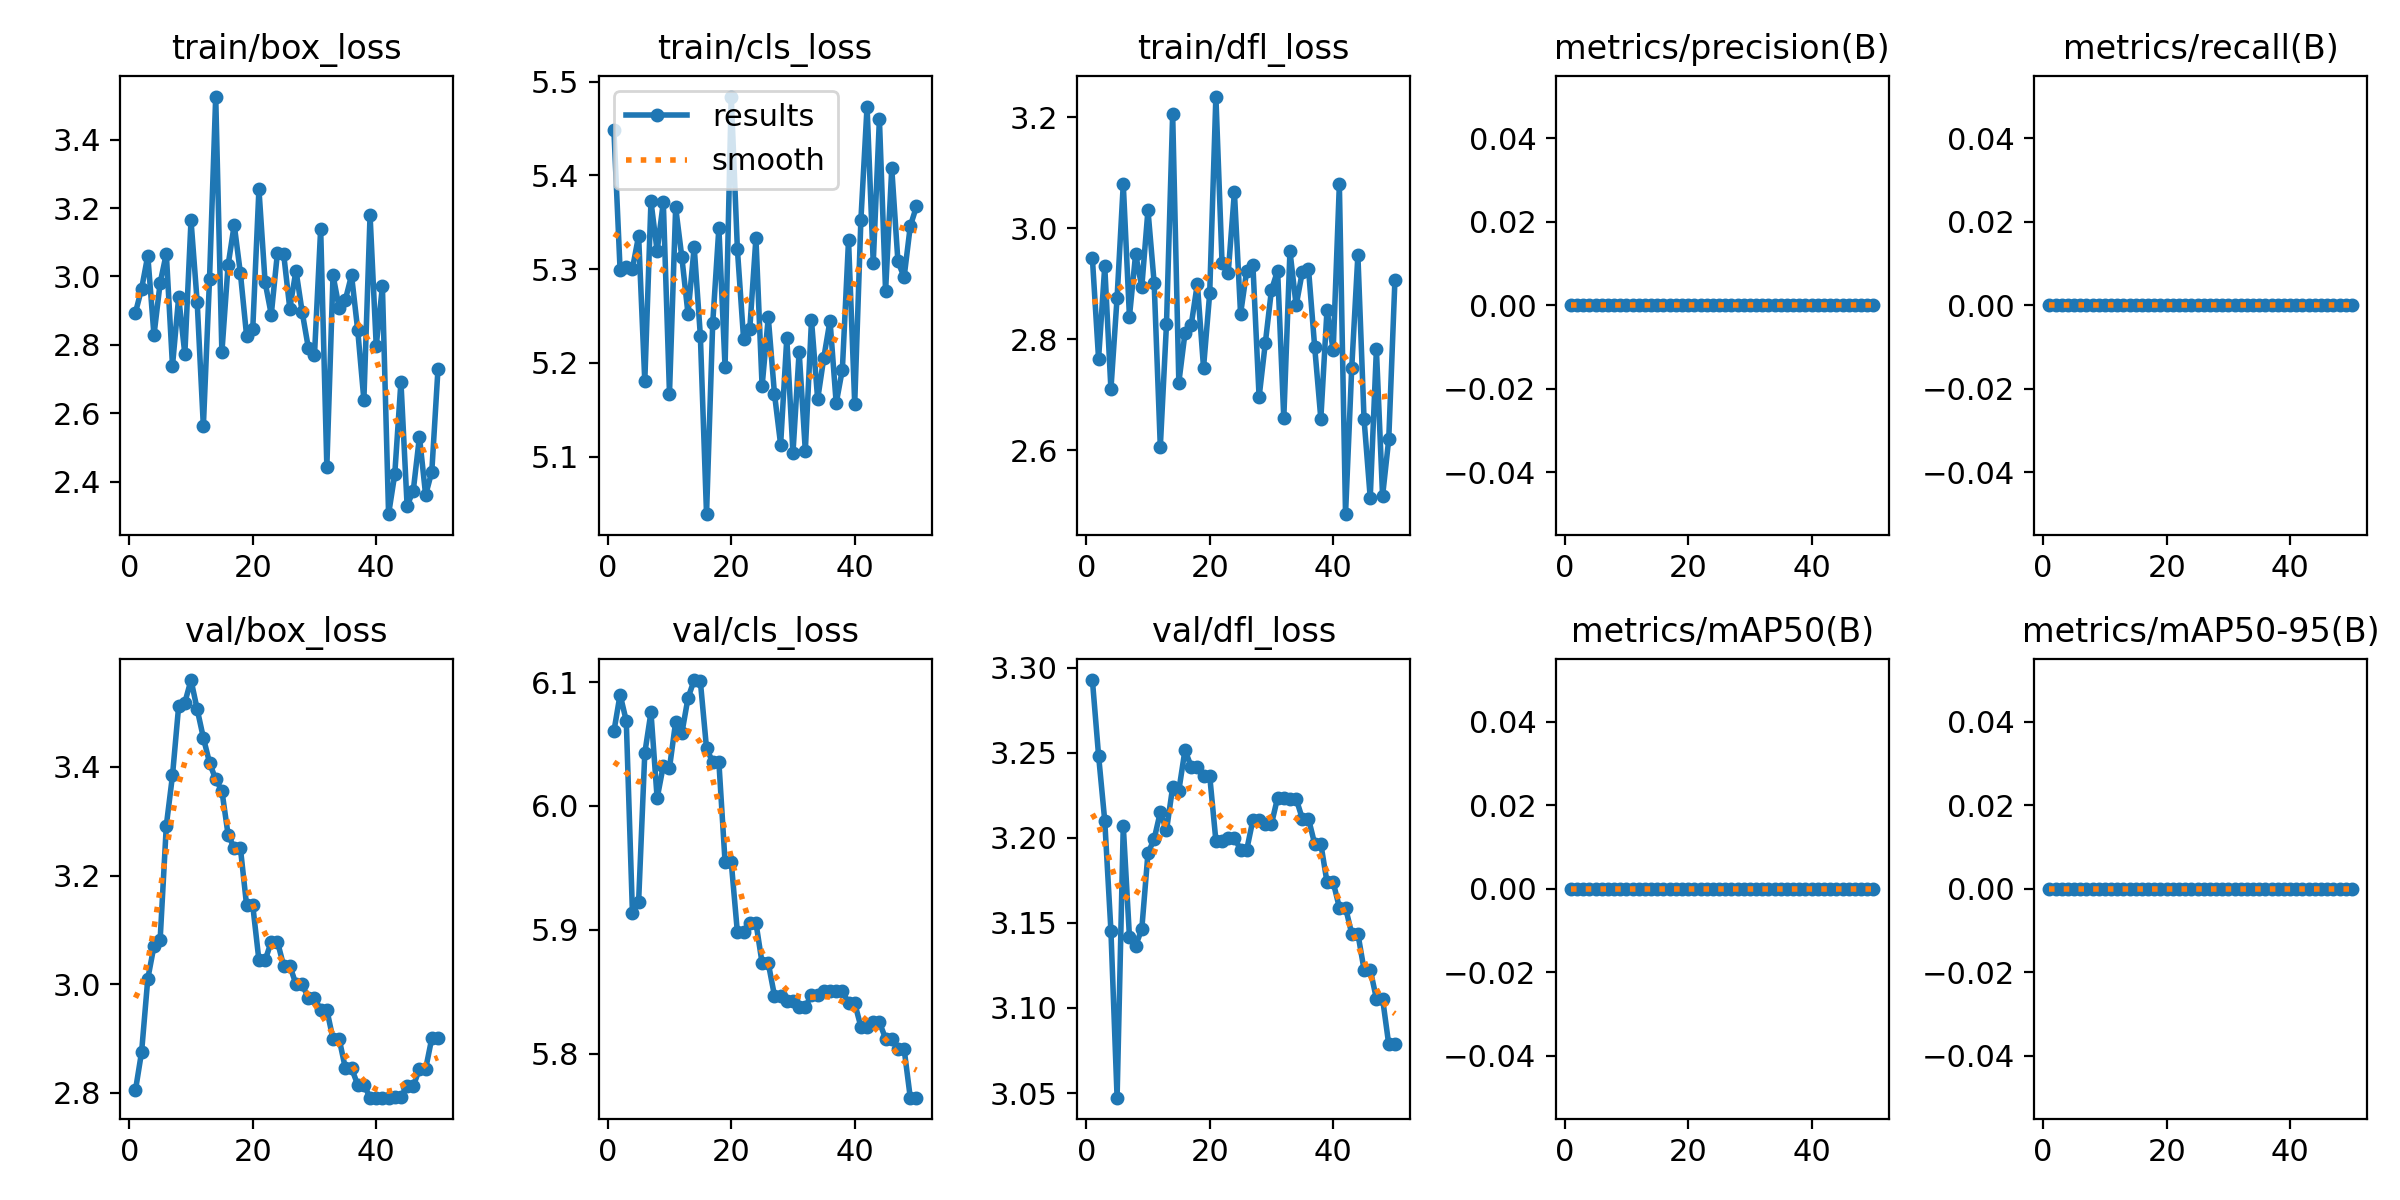

The table this chart was drawn from, first rows:
epoch, time, train/box_loss, train/cls_loss, train/dfl_loss, metrics/precision(B), metrics/recall(B), metrics/mAP50(B), metrics/mAP50-95(B), val/box_loss, val/cls_loss, val/dfl_loss, lr/pg0, lr/pg1, lr/pg2
1, 3.302, 2.894, 5.448, 2.945, 0, 0, 0, 0, 2.805, 6.06, 3.293, 0, 0, 0
2, 6.531, 2.964, 5.299, 2.764, 0, 0, 0, 0, 2.876, 6.09, 3.248, 1.16644e-06, 1.16644e-06, 1.16644e-06
3, 9.701, 3.061, 5.302, 2.931, 0, 0, 0, 0, 3.01, 6.069, 3.21, 2.28575e-06, 2.28575e-06, 2.28575e-06
4, 12.8, 2.828, 5.301, 2.71, 0, 0, 0, 0, 3.07, 5.914, 3.145, 3.35794e-06, 3.35794e-06, 3.35794e-06
5, 16.1, 2.981, 5.335, 2.874, 0, 0, 0, 0, 3.082, 5.923, 3.047, 4.38301e-06, 4.38301e-06, 4.38301e-06
6, 19.26, 3.067, 5.18, 3.079, 0, 0, 0, 0, 3.292, 6.043, 3.207, 5.36095e-06, 5.36095e-06, 5.36095e-06
7, 22.49, 2.739, 5.372, 2.84, 0, 0, 0, 0, 3.384, 6.076, 3.142, 6.29177e-06, 6.29177e-06, 6.29177e-06
8, 25.74, 2.939, 5.319, 2.953, 0, 0, 0, 0, 3.512, 6.006, 3.137, 7.17546e-06, 7.17546e-06, 7.17546e-06
9, 28.72, 2.773, 5.371, 2.894, 0, 0, 0, 0, 3.519, 6.032, 3.146, 8.01203e-06, 8.01203e-06, 8.01203e-06
10, 32.03, 3.164, 5.167, 3.032, 0, 0, 0, 0, 3.56, 6.031, 3.191, 8.80148e-06, 8.80148e-06, 8.80148e-06
11, 34.98, 2.925, 5.366, 2.902, 0, 0, 0, 0, 3.506, 6.068, 3.199, 9.5438e-06, 9.5438e-06, 9.5438e-06
12, 38.3, 2.562, 5.313, 2.606, 0, 0, 0, 0, 3.454, 6.059, 3.215, 1.0239e-05, 1.0239e-05, 1.0239e-05
13, 41.41, 2.993, 5.252, 2.827, 0, 0, 0, 0, 3.408, 6.087, 3.204, 1.08871e-05, 1.08871e-05, 1.08871e-05
14, 44.42, 3.526, 5.324, 3.205, 0, 0, 0, 0, 3.377, 6.102, 3.23, 1.1488e-05, 1.1488e-05, 1.1488e-05
15, 47.67, 2.778, 5.229, 2.722, 0, 0, 0, 0, 3.357, 6.101, 3.228, 1.20418e-05, 1.20418e-05, 1.20418e-05
16, 50.68, 3.032, 5.039, 2.811, 0, 0, 0, 0, 3.276, 6.047, 3.252, 1.25486e-05, 1.25486e-05, 1.25486e-05
17, 53.89, 3.151, 5.242, 2.825, 0, 0, 0, 0, 3.251, 6.035, 3.242, 1.30081e-05, 1.30081e-05, 1.30081e-05
18, 57.01, 3.009, 5.344, 2.9, 0, 0, 0, 0, 3.251, 6.035, 3.242, 1.34206e-05, 1.34206e-05, 1.34206e-05
19, 60.28, 2.827, 5.195, 2.748, 0, 0, 0, 0, 3.145, 5.955, 3.237, 1.37859e-05, 1.37859e-05, 1.37859e-05
20, 63.41, 2.846, 5.484, 2.882, 0, 0, 0, 0, 3.145, 5.955, 3.237, 1.41041e-05, 1.41041e-05, 1.41041e-05
21, 66.51, 3.255, 5.321, 3.237, 0, 0, 0, 0, 3.044, 5.898, 3.198, 1.43752e-05, 1.43752e-05, 1.43752e-05
22, 69.63, 2.983, 5.226, 2.937, 0, 0, 0, 0, 3.044, 5.898, 3.198, 1.45992e-05, 1.45992e-05, 1.45992e-05
23, 72.87, 2.888, 5.236, 2.92, 0, 0, 0, 0, 3.079, 5.906, 3.2, 1.4776e-05, 1.4776e-05, 1.4776e-05
24, 75.82, 3.07, 5.333, 3.065, 0, 0, 0, 0, 3.079, 5.906, 3.2, 1.49057e-05, 1.49057e-05, 1.49057e-05
25, 79.12, 3.067, 5.175, 2.845, 0, 0, 0, 0, 3.034, 5.873, 3.193, 1.49883e-05, 1.49883e-05, 1.49883e-05
26, 82.35, 2.906, 5.249, 2.923, 0, 0, 0, 0, 3.034, 5.873, 3.193, 1.50238e-05, 1.50238e-05, 1.50238e-05
27, 85.5, 3.017, 5.167, 2.933, 0, 0, 0, 0, 3, 5.847, 3.211, 1.50121e-05, 1.50121e-05, 1.50121e-05
28, 88.71, 2.896, 5.113, 2.695, 0, 0, 0, 0, 3, 5.847, 3.211, 1.49533e-05, 1.49533e-05, 1.49533e-05
29, 91.73, 2.791, 5.226, 2.792, 0, 0, 0, 0, 2.975, 5.842, 3.208, 1.48474e-05, 1.48474e-05, 1.48474e-05
30, 94.88, 2.771, 5.104, 2.888, 0, 0, 0, 0, 2.975, 5.842, 3.208, 1.46944e-05, 1.46944e-05, 1.46944e-05
31, 98.14, 3.139, 5.212, 2.923, 0, 0, 0, 0, 2.953, 5.838, 3.224, 1.44942e-05, 1.44942e-05, 1.44942e-05
32, 101.1, 2.444, 5.106, 2.657, 0, 0, 0, 0, 2.953, 5.838, 3.224, 1.42469e-05, 1.42469e-05, 1.42469e-05
33, 104.3, 3.003, 5.246, 2.958, 0, 0, 0, 0, 2.899, 5.848, 3.223, 1.39525e-05, 1.39525e-05, 1.39525e-05
34, 107.3, 2.908, 5.161, 2.861, 0, 0, 0, 0, 2.899, 5.848, 3.223, 1.3611e-05, 1.3611e-05, 1.3611e-05
35, 110.8, 2.932, 5.206, 2.921, 0, 0, 0, 0, 2.845, 5.851, 3.211, 1.32223e-05, 1.32223e-05, 1.32223e-05
36, 113.8, 3.003, 5.245, 2.927, 0, 0, 0, 0, 2.845, 5.851, 3.211, 1.27866e-05, 1.27866e-05, 1.27866e-05
37, 116.9, 2.843, 5.157, 2.786, 0, 0, 0, 0, 2.815, 5.851, 3.197, 1.23036e-05, 1.23036e-05, 1.23036e-05
38, 120.2, 2.639, 5.193, 2.656, 0, 0, 0, 0, 2.815, 5.851, 3.197, 1.17736e-05, 1.17736e-05, 1.17736e-05
39, 123.1, 3.179, 5.331, 2.853, 0, 0, 0, 0, 2.791, 5.841, 3.174, 1.11965e-05, 1.11965e-05, 1.11965e-05
40, 126.4, 2.797, 5.157, 2.78, 0, 0, 0, 0, 2.791, 5.841, 3.174, 1.05722e-05, 1.05722e-05, 1.05722e-05
41, 129.6, 2.971, 5.352, 3.079, 0, 0, 0, 0, 2.791, 5.822, 3.159, 9.9008e-06, 9.9008e-06, 9.9008e-06
42, 132.6, 2.305, 5.473, 2.484, 0, 0, 0, 0, 2.791, 5.822, 3.159, 9.18228e-06, 9.18228e-06, 9.18228e-06
43, 135.8, 2.421, 5.307, 2.747, 0, 0, 0, 0, 2.793, 5.825, 3.144, 8.41663e-06, 8.41663e-06, 8.41663e-06
44, 138.7, 2.692, 5.46, 2.951, 0, 0, 0, 0, 2.793, 5.825, 3.144, 7.60386e-06, 7.60386e-06, 7.60386e-06
45, 141.9, 2.329, 5.276, 2.656, 0, 0, 0, 0, 2.813, 5.812, 3.123, 6.74397e-06, 6.74397e-06, 6.74397e-06
46, 145, 2.374, 5.407, 2.514, 0, 0, 0, 0, 2.813, 5.812, 3.123, 5.83695e-06, 5.83695e-06, 5.83695e-06
47, 148.1, 2.531, 5.308, 2.782, 0, 0, 0, 0, 2.844, 5.804, 3.106, 4.88281e-06, 4.88281e-06, 4.88281e-06
48, 151.3, 2.361, 5.291, 2.517, 0, 0, 0, 0, 2.844, 5.804, 3.106, 3.88154e-06, 3.88154e-06, 3.88154e-06
49, 154.4, 2.429, 5.346, 2.62, 0, 0, 0, 0, 2.901, 5.765, 3.079, 2.83315e-06, 2.83315e-06, 2.83315e-06
50, 157.3, 2.729, 5.367, 2.906, 0, 0, 0, 0, 2.901, 5.765, 3.079, 1.73764e-06, 1.73764e-06, 1.73764e-06
